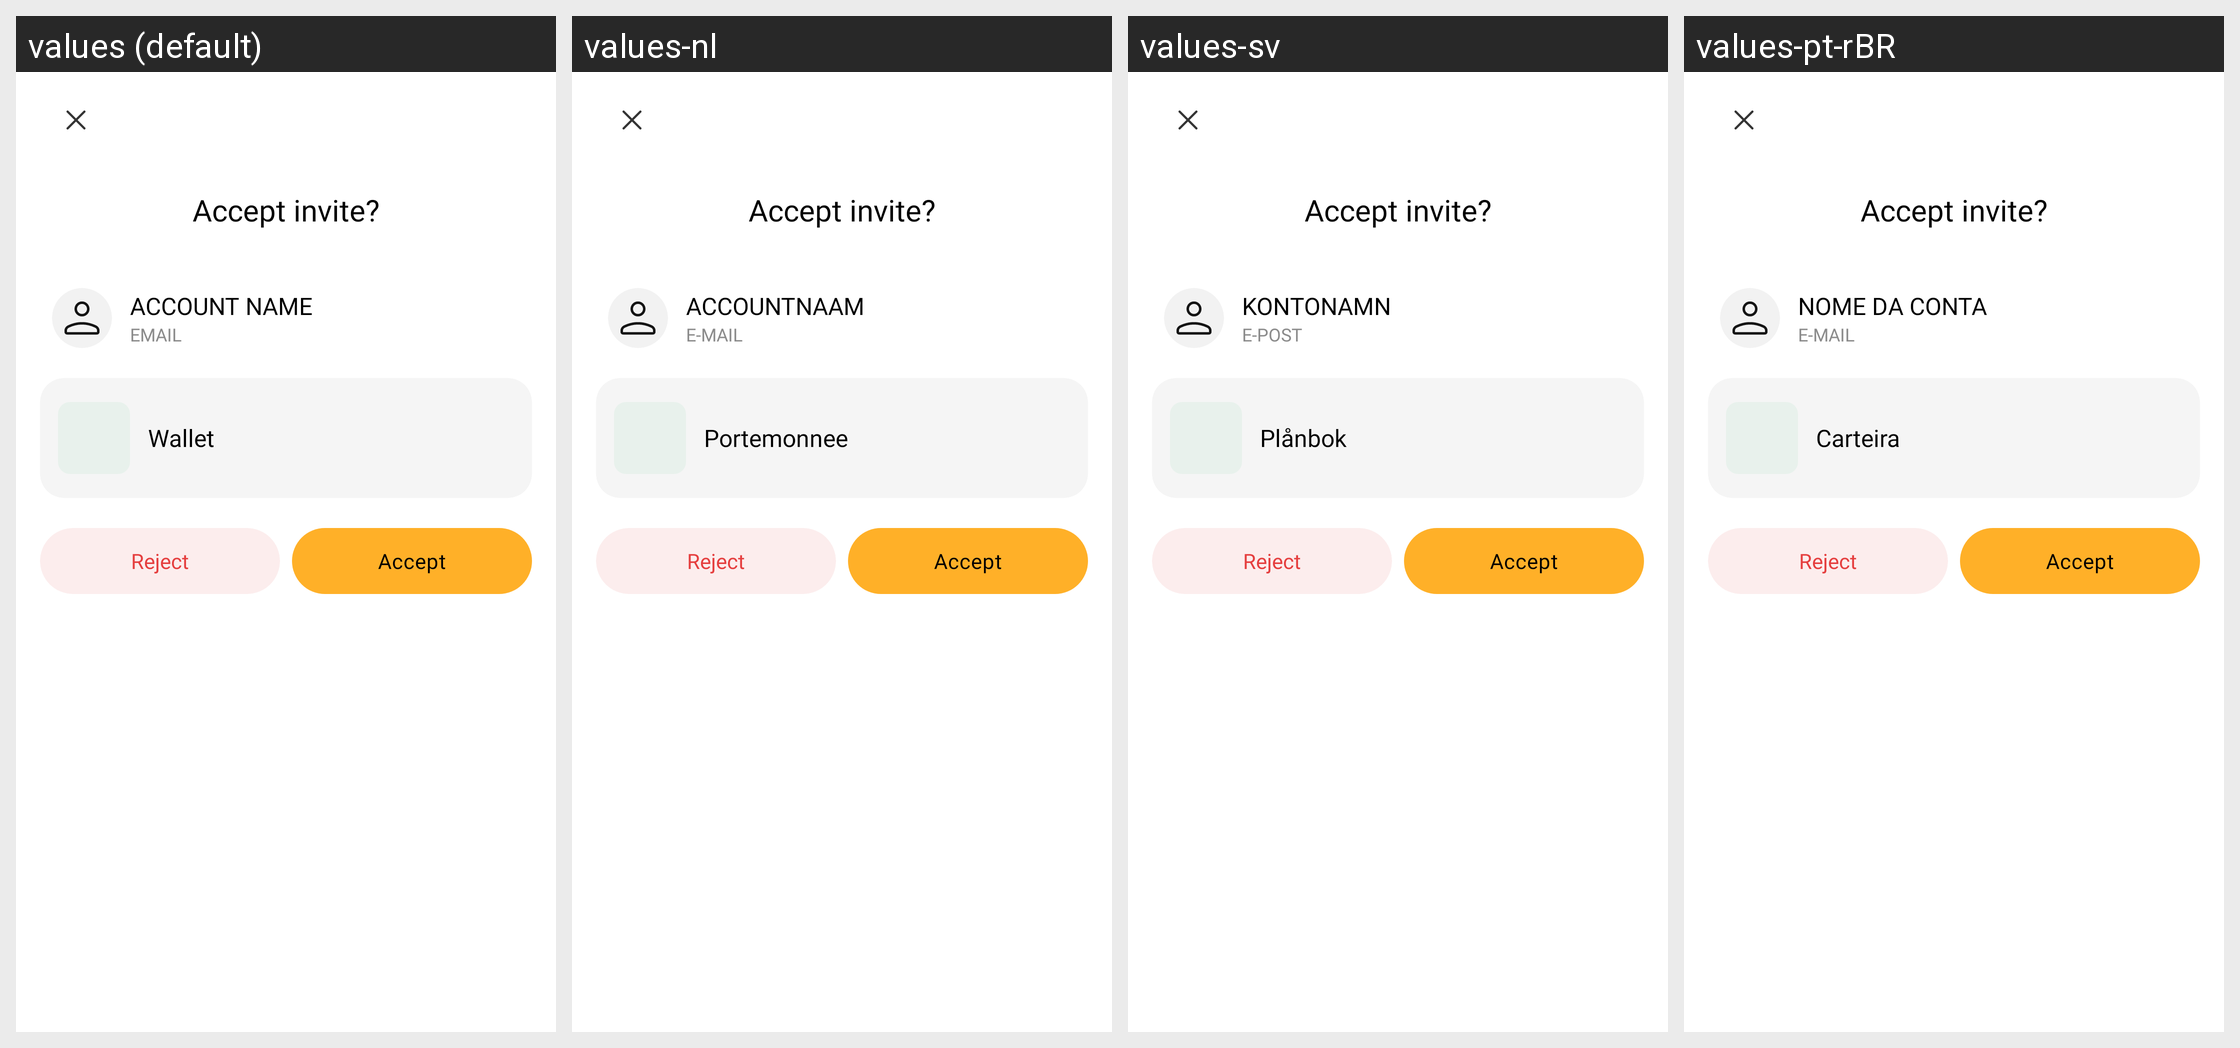

Translations of the strings shown on this Android screen, per locale in the grid:
Android screen res/layout/fragment_wallet_invitation.xml rendered under 4 locales, left to right: values (default), values-nl, values-sv, values-pt-rBR. Device: Nexus 5 (rendered at 1080×1920; each locale shown at half size, 540×960, under a caption strip naming it); theme Theme.MoneyTracker.
Other locales in the repository, not shown: values-de, values-es, values-fr, values-id, values-in, values-it, values-ja, values-km, values-ko, values-no, values-th, values-tr, values-vi, values-zh-rCN, values-zh-rTW.
Strings drawn on this screen, with the default value and each locale's value (text and hints the layout hard-codes, and strings that could not be matched under every locale, appear in the picture but are not listed):

accept_invite
  values: Accept invite?
  values-nl: Accept invite?  [not translated; the default value is used]
  values-sv: Accept invite?  [not translated; the default value is used]
  values-pt-rBR: Accept invite?  [not translated; the default value is used]

account_name
  values: ACCOUNT NAME
  values-nl: ACCOUNTNAAM
  values-sv: KONTONAMN
  values-pt-rBR: NOME DA CONTA

email
  values: EMAIL
  values-nl: E-MAIL
  values-sv: E-POST
  values-pt-rBR: E-MAIL

wallet
  values: Wallet
  values-nl: Portemonnee
  values-sv: Plånbok
  values-pt-rBR: Carteira

reject
  values: Reject
  values-nl: Reject  [not translated; the default value is used]
  values-sv: Reject  [not translated; the default value is used]
  values-pt-rBR: Reject  [not translated; the default value is used]

accept
  values: Accept
  values-nl: Accept  [not translated; the default value is used]
  values-sv: Accept  [not translated; the default value is used]
  values-pt-rBR: Accept  [not translated; the default value is used]
